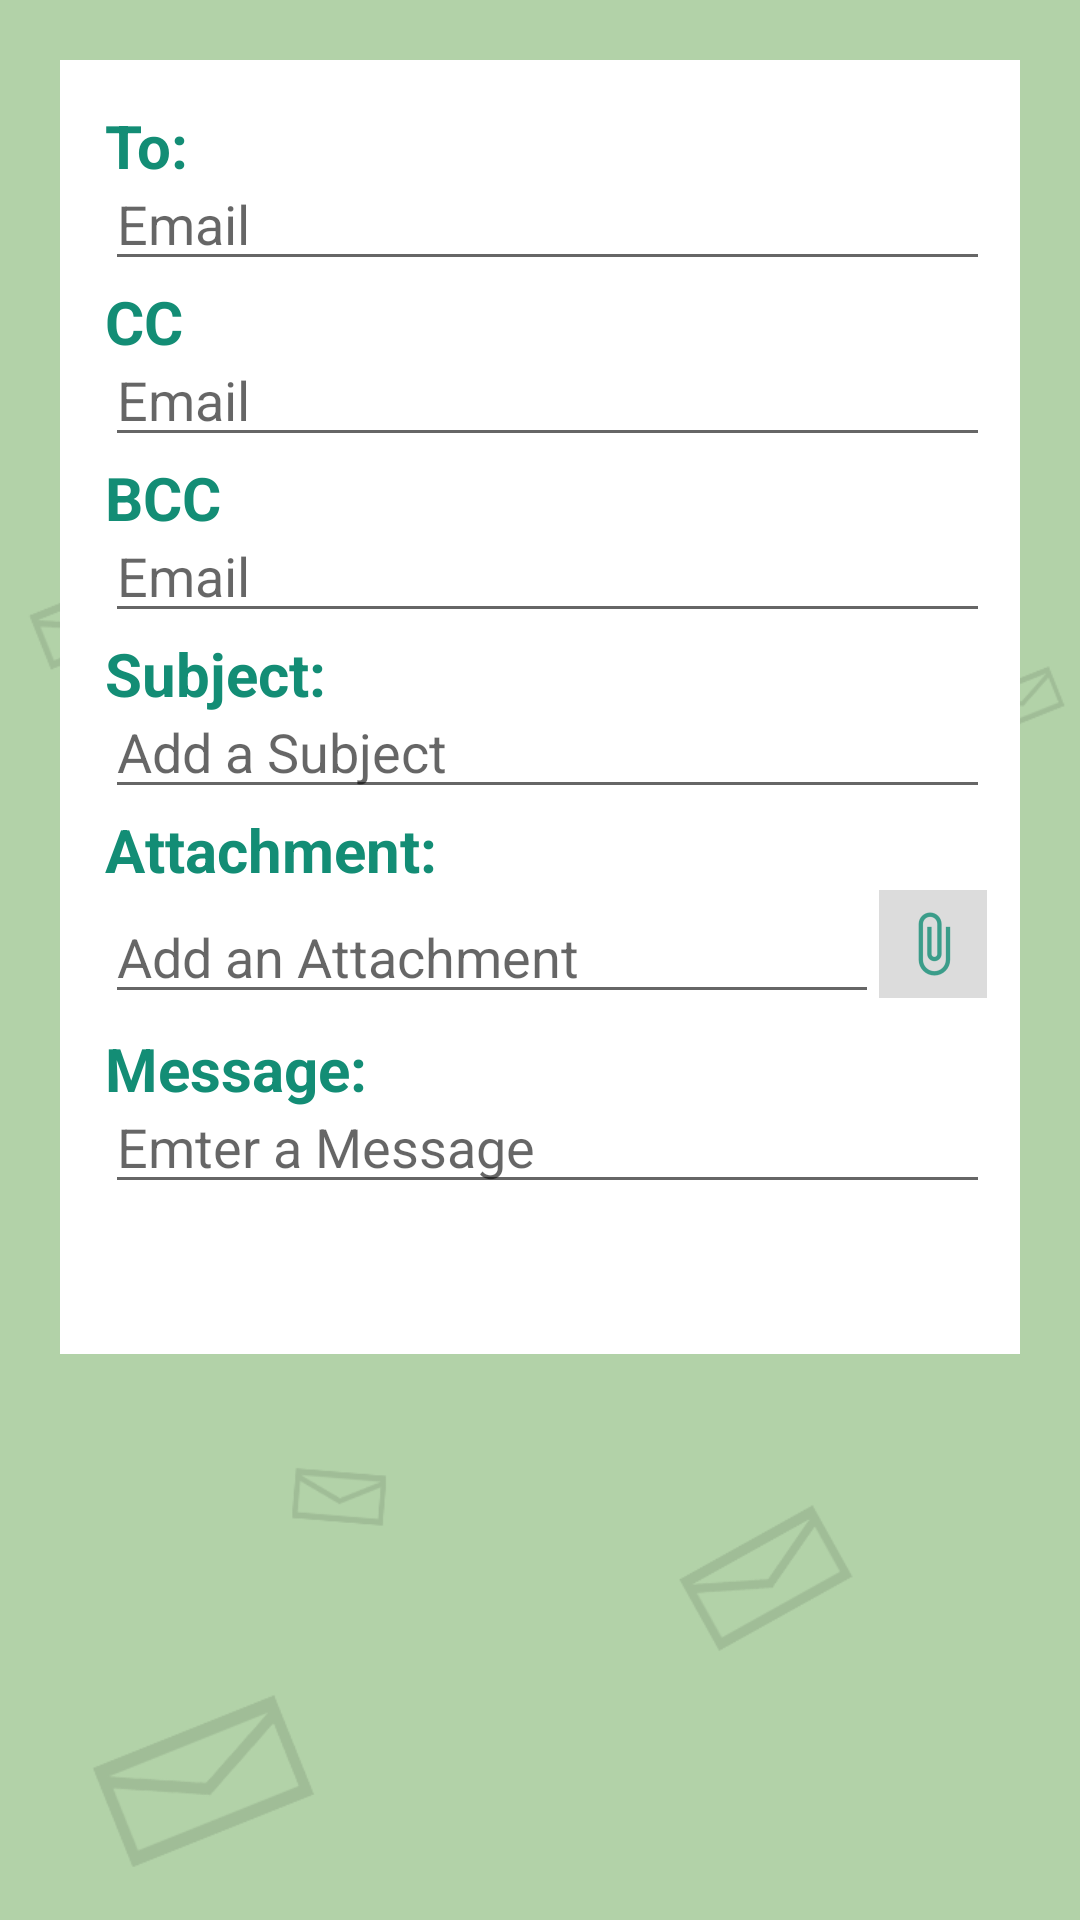

This screen was rendered from an Android layout file. Write that file and the resources it references.
<!-- AndroidManifest.xml: application theme AppTheme -->
<!-- res/layout/activity_compose_email.xml -->
<?xml version="1.0" encoding="utf-8"?>
<LinearLayout xmlns:android="http://schemas.android.com/apk/res/android"
    xmlns:app="http://schemas.android.com/apk/res-auto"
    xmlns:tools="http://schemas.android.com/tools"
    android:layout_width="match_parent"
    android:layout_height="match_parent"
    android:background="@drawable/bg"
    android:orientation="vertical"
    tools:context="com.example.apple.fyp.compose_email">

    <ScrollView
        android:layout_width="match_parent"
        android:layout_height="match_parent">
    <LinearLayout
        android:layout_width="match_parent"
        android:layout_height="match_parent"
        android:layout_margin="20dp"

        android:background="@color/whiteColor"
        android:orientation="vertical"
        android:paddingBottom="50dp"
        android:paddingLeft="10dp"
        android:paddingRight="10dp"
        android:paddingTop="15dp">

        <TextView
            android:layout_width="match_parent"
            android:layout_height="wrap_content"
            android:layout_marginLeft="5dp"
            android:text="To:"
            android:textColor="@color/socialColor"
            android:textSize="20dp"
            android:textStyle="bold" />

        <EditText
            android:id="@+id/edtComposeMailTo"
            android:layout_width="match_parent"
            android:layout_height="wrap_content"
            android:layout_marginLeft="5dp"
            android:layout_marginTop="-10dp"
            android:hint="Email"
            android:inputType="textEmailAddress"
            android:textColor="@color/socialColor" />

        <TextView
            android:layout_width="match_parent"
            android:layout_height="wrap_content"
            android:layout_marginLeft="5dp"
            android:text="CC"
            android:textColor="@color/socialColor"
            android:textSize="20dp"
            android:textStyle="bold" />

        <EditText
            android:id="@+id/edtComposeMailToCC"
            android:layout_width="match_parent"
            android:layout_height="wrap_content"
            android:layout_marginLeft="5dp"
            android:layout_marginTop="-10dp"
            android:hint="Email"
            android:inputType="textEmailAddress"
            android:textColor="@color/socialColor" />

        <TextView
            android:layout_width="match_parent"
            android:layout_height="wrap_content"
            android:layout_marginLeft="5dp"
            android:text="BCC"
            android:textColor="@color/socialColor"
            android:textSize="20dp"
            android:textStyle="bold" />

        <EditText
            android:id="@+id/edtComposeMailToBCC"
            android:layout_width="match_parent"
            android:layout_height="wrap_content"
            android:layout_marginLeft="5dp"
            android:layout_marginTop="-10dp"
            android:hint="Email"
            android:inputType="textEmailAddress"
            android:textColor="@color/socialColor" />


        <TextView
            android:layout_width="match_parent"
            android:layout_height="wrap_content"
            android:layout_marginLeft="5dp"
            android:text="Subject:"
            android:textColor="@color/socialColor"
            android:textSize="20dp"
            android:textStyle="bold" />

        <EditText
            android:id="@+id/edtComposeMailSubject"
            android:layout_width="match_parent"
            android:layout_height="wrap_content"
            android:layout_marginLeft="5dp"
            android:layout_marginTop="-10dp"
            android:hint="Add a Subject"
            android:inputType="text"
            android:textColor="@color/socialColor" />

        <TextView
            android:layout_width="match_parent"
            android:layout_height="wrap_content"
            android:layout_marginLeft="5dp"
            android:text="Attachment:"
            android:textColor="@color/socialColor"
            android:textSize="20dp"
            android:textStyle="bold" />


        <LinearLayout
            android:layout_width="match_parent"
            android:layout_height="wrap_content"
            android:orientation="horizontal">

            <EditText
                android:id="@+id/edtComposeMailAttachment"
                android:layout_width="0dp"
                android:layout_height="wrap_content"
                android:layout_marginLeft="5dp"
                android:layout_weight="1"

                android:hint="Add an Attachment" />

            <ImageButton
                android:id="@+id/btnComposeMailAddAttachment"
                android:layout_width="wrap_content"
                android:layout_height="wrap_content"
                android:layout_marginBottom="10dp"
                android:layout_marginRight="1dp"
                android:background="@color/loginButtonColor"
                android:padding="2dp"
                android:src="@drawable/attachment" />

        </LinearLayout>

        <TextView
            android:layout_width="match_parent"
            android:layout_height="wrap_content"
            android:layout_marginLeft="5dp"
            android:text="Message:"
            android:textColor="@color/socialColor"
            android:textSize="20dp"
            android:textStyle="bold" />

        <EditText
            android:id="@+id/edtComposeMailMessageBody"
            android:layout_width="match_parent"
            android:layout_height="wrap_content"
            android:layout_marginLeft="5dp"
            android:layout_marginTop="-10dp"
            android:hint="Emter a Message"
            android:inputType="textMultiLine"
            android:textColor="@color/socialColor" />

    </LinearLayout>
    </ScrollView>

</LinearLayout>
<!-- resources referenced by this layout -->
<resources>
  <color name="loginButtonColor">#DCDCDC</color>
  <color name="socialColor">#138D75</color>
  <color name="whiteColor">#ffffff</color>
  <!-- drawable attachment: png bitmap (drawable-hdpi, 649 bytes) -->
  <!-- drawable bg: png bitmap (drawable, 34421 bytes) -->
  <style name="AppTheme" parent="Theme.AppCompat.Light.NoActionBar">
          
          <item name="colorPrimary">@color/colorPrimary</item>
          <item name="colorPrimaryDark">@color/colorPrimaryDark</item>
          <item name="colorAccent">@color/colorAccent</item>
      </style>
  <color name="colorPrimary">#138D75</color>
  <color name="colorPrimaryDark">#303F9F</color>
  <color name="colorAccent">#138D75</color>
</resources>
